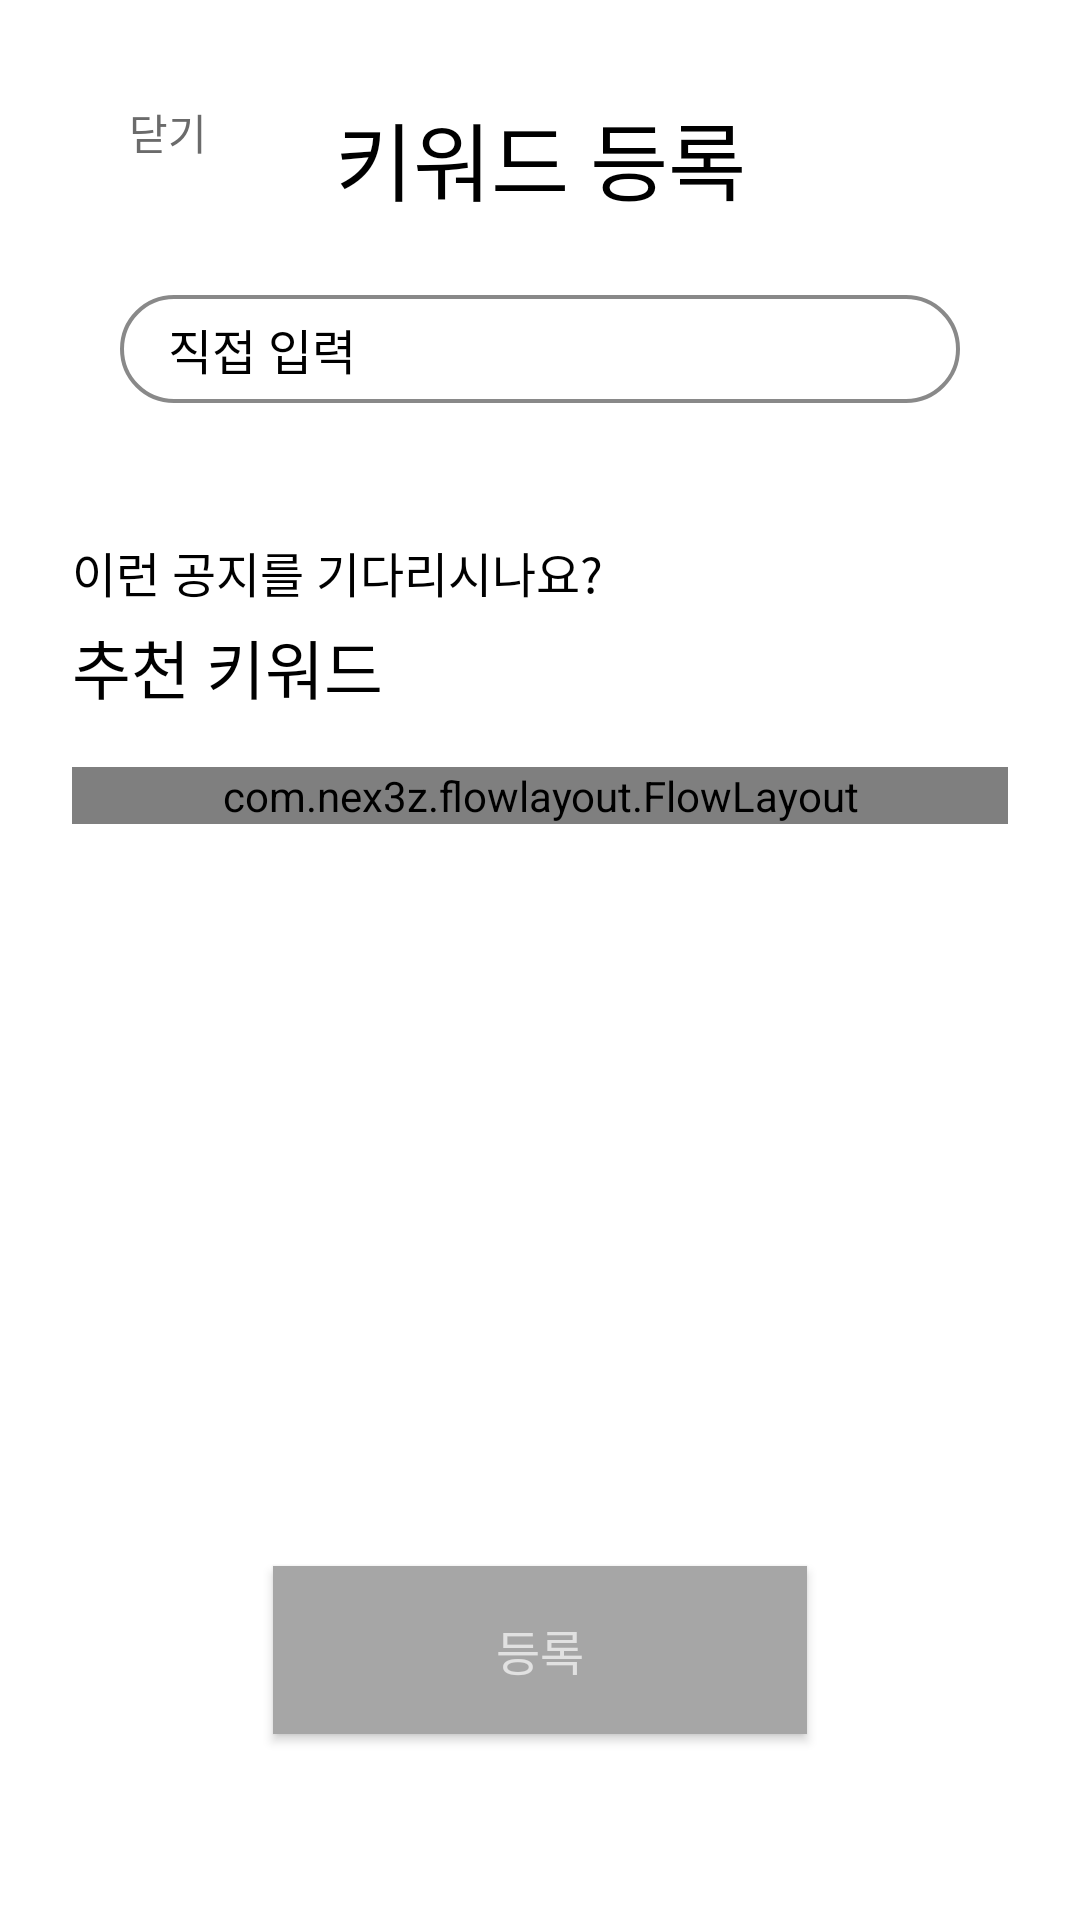

Reconstruct the res/layout file that produces this screen, plus the resources it refers to.
<!-- AndroidManifest.xml: application theme Theme.ThinkerBell -->
<!-- res/layout/fragment_keyword_add.xml -->
<?xml version="1.0" encoding="utf-8"?>
<layout xmlns:android="http://schemas.android.com/apk/res/android"
    xmlns:app="http://schemas.android.com/apk/res-auto"
    xmlns:tools="http://schemas.android.com/tools">

    <data>

    </data>

    <androidx.constraintlayout.widget.ConstraintLayout
        android:layout_width="match_parent"
        android:layout_height="match_parent"
        android:background="@color/primary2">

        <TextView
            android:id="@+id/tv_keyword_add"
            android:layout_width="wrap_content"
            android:layout_height="wrap_content"
            android:text="키워드 등록"
            style="@style/Label_XL"
            android:textColor="@color/primary3"
            app:layout_constraintTop_toTopOf="parent"
            app:layout_constraintStart_toStartOf="parent"
            app:layout_constraintEnd_toEndOf="parent"
            android:layout_marginTop="32dp"/>

        <androidx.appcompat.widget.AppCompatButton
            android:id="@+id/btn_back"
            android:layout_width="wrap_content"
            android:layout_height="wrap_content"
            android:text="닫기"
            style="@style/Pretendard_Text"
            android:textColor="@color/content_secondary"
            android:background="@color/transparent"
            app:layout_constraintTop_toTopOf="parent"
            app:layout_constraintStart_toStartOf="parent"
            android:layout_marginStart="12dp"
            android:layout_marginTop="20dp"/>

        <EditText
            android:id="@+id/et_keyword_add"
            android:layout_width="0dp"
            android:layout_height="36dp"
            android:layout_marginHorizontal="40dp"
            android:background="@drawable/shape_edittext_keyword_bg"
            android:inputType="text"
            android:maxLines="1"
            android:maxLength="9"
            android:hint="직접 입력"
            android:textColorHint="@color/primary3"
            android:textColor="@color/primary3"
            style="@style/Label_Medium"
            app:layout_constraintTop_toBottomOf="@id/tv_keyword_add"
            app:layout_constraintStart_toStartOf="parent"
            app:layout_constraintEnd_toEndOf="parent"
            android:layout_marginTop="25dp" />

        <TextView
            android:id="@+id/tv_msg"
            android:layout_width="wrap_content"
            android:layout_height="wrap_content"
            tools:text="2~9글자, 특수기호/이모지 X"
            android:textColor="@color/red_gray_800"
            android:fontFamily="@font/pretendard_medium"
            android:textSize="11sp"
            app:layout_constraintTop_toBottomOf="@id/et_keyword_add"
            app:layout_constraintStart_toStartOf="@id/et_keyword_add"
            app:layout_constraintEnd_toEndOf="@id/et_keyword_add"
            app:layout_constraintHorizontal_bias="0"
            android:layout_marginTop="4dp"
            android:layout_marginStart="4dp"/>

        <TextView
            android:id="@+id/tv_msg2"
            android:layout_width="wrap_content"
            android:layout_height="wrap_content"
            android:text="이런 공지를 기다리시나요?"
            android:textColor="@color/primary3"
            style="@style/Paragraph_Medium"
            app:layout_constraintTop_toBottomOf="@id/tv_msg"
            app:layout_constraintStart_toStartOf="parent"
            android:layout_marginTop="26dp"
            android:layout_marginStart="24dp"/>

        <TextView
            android:id="@+id/tv_suggestion_keyword"
            android:layout_width="wrap_content"
            android:layout_height="wrap_content"
            android:text="추천 키워드"
            android:textColor="@color/primary3"
            style="@style/Label_Large"
            app:layout_constraintTop_toBottomOf="@id/tv_msg2"
            app:layout_constraintStart_toStartOf="@id/tv_msg2"
            android:layout_marginTop="4dp"/>

        <com.nex3z.flowlayout.FlowLayout
            android:id="@+id/fl_keyword"
            android:layout_width="0dp"
            android:layout_height="wrap_content"
            app:layout_constraintTop_toBottomOf="@id/tv_suggestion_keyword"
            app:layout_constraintStart_toStartOf="parent"
            app:layout_constraintEnd_toEndOf="parent"
            android:layout_marginHorizontal="24dp"
            android:layout_marginTop="18dp"
            app:flChildSpacing="auto"
            >

            <TextView
                android:id="@+id/chip1"
                android:layout_width="wrap_content"
                android:layout_height="wrap_content"
                android:background="@drawable/shape_chip_keyword_bg"
                android:text="등록금"
                style="@style/Label_Medium"
                android:textColor="@color/primary3"
                />

            <TextView
                android:id="@+id/chip2"
                android:layout_width="wrap_content"
                android:layout_height="wrap_content"
                android:background="@drawable/shape_chip_keyword_bg"
                android:text="입사신청"
                style="@style/Label_Medium"
                android:textColor="@color/primary3" />

            <TextView
                android:id="@+id/chip3"
                android:layout_width="wrap_content"
                android:layout_height="wrap_content"
                android:background="@drawable/shape_chip_keyword_bg"
                android:text="수강신청"
                style="@style/Label_Medium"
                android:textColor="@color/primary3" />

            <TextView
                android:id="@+id/chip4"
                android:layout_width="wrap_content"
                android:layout_height="wrap_content"
                android:background="@drawable/shape_chip_keyword_bg"
                android:text="계절수업"
                style="@style/Label_Medium"
                android:textColor="@color/primary3"
                android:layout_marginTop="18dp"/>

            <TextView
                android:id="@+id/chip5"
                android:layout_width="wrap_content"
                android:layout_height="wrap_content"
                android:background="@drawable/shape_chip_keyword_bg"
                android:text="교환학생"
                style="@style/Label_Medium"
                android:textColor="@color/primary3"
                android:layout_marginTop="18dp"/>

            <TextView
                android:id="@+id/chip6"
                android:layout_width="wrap_content"
                android:layout_height="wrap_content"
                android:background="@drawable/shape_chip_keyword_bg"
                android:text="장학금"
                style="@style/Label_Medium"
                android:textColor="@color/primary3"
                android:layout_marginTop="18dp"/>

            <TextView
                android:id="@+id/chip7"
                android:layout_width="wrap_content"
                android:layout_height="wrap_content"
                android:background="@drawable/shape_chip_keyword_bg"
                android:text="학점교류"
                style="@style/Label_Medium"
                android:textColor="@color/primary3"
                android:layout_marginTop="18dp"/>

            <TextView
                android:id="@+id/chip8"
                android:layout_width="wrap_content"
                android:layout_height="wrap_content"
                android:background="@drawable/shape_chip_keyword_bg"
                android:text="교직이수"
                style="@style/Label_Medium"
                android:textColor="@color/primary3"
                android:layout_marginTop="18dp"/>

            <TextView
                android:id="@+id/chip9"
                android:layout_width="wrap_content"
                android:layout_height="wrap_content"
                android:background="@drawable/shape_chip_keyword_bg"
                android:text="공모전"
                style="@style/Label_Medium"
                android:textColor="@color/primary3"
                android:layout_marginTop="18dp"/>

        </com.nex3z.flowlayout.FlowLayout>

        <androidx.appcompat.widget.AppCompatButton
            android:id="@+id/btn_keyword_add"
            android:layout_width="178dp"
            android:layout_height="56dp"
            android:background="@color/red_gray_300"
            app:layout_constraintStart_toStartOf="parent"
            app:layout_constraintEnd_toEndOf="parent"
            app:layout_constraintTop_toBottomOf="@id/fl_keyword"
            app:layout_constraintBottom_toBottomOf="parent"
            app:layout_constraintVertical_bias="0.8"
            android:text="등록"
            android:textColor="@color/red_gray_100"
            style="@style/Heading_Medium"
            />

    </androidx.constraintlayout.widget.ConstraintLayout>
</layout>
<!-- resources referenced by this layout -->
<resources>
  <color name="content_secondary">#6B6B6B</color>
  <color name="primary2">#FFFFFF</color>
  <color name="primary3">#000000</color>
  <color name="red_gray_100">#E1E1E1</color>
  <color name="red_gray_300">#A6A6A6</color>
  <color name="red_gray_800">#2B2B2B</color>
  <color name="transparent">#00000000</color>
  <!-- drawable shape_chip_keyword_bg (drawable) -->
  <?xml version="1.0" encoding="utf-8"?>
  <shape xmlns:android="http://schemas.android.com/apk/res/android">
      <solid android:color="#C4E4E9EF"/>
      <corners android:radius="100dp"/>
      <padding android:top="10dp"
          android:bottom="10dp"
          android:left="24dp"
          android:right="24dp"/>
  </shape>
  <!-- drawable shape_edittext_keyword_bg (drawable) -->
  <?xml version="1.0" encoding="utf-8"?>
  <shape xmlns:android="http://schemas.android.com/apk/res/android">
      <corners android:radius="24.5dp" />
      <stroke android:width="1.2dp"
          android:color="#898989" />
      <solid android:color="@color/primary2" />
      <padding android:top="2dp"
          android:bottom="2dp"
          android:left="16dp"
          android:right="16dp" />
  </shape>
  <style name="Heading_Medium">
          <item name="fontFamily">@font/pretendard_bold</item>
          <item name="android:textSize">16sp</item>
          <item name="lineHeight">22.4sp</item>
      </style>
  <style name="Label_Large">
          <item name="fontFamily">@font/pretendard_semi_bold</item>
          <item name="android:textSize">21.33sp</item>
          <item name="lineHeight">31.99sp</item>
      </style>
  <style name="Label_Medium">
          <item name="fontFamily">@font/pretendard_semi_bold</item>
          <item name="fontWeight">600</item>
          <item name="android:textSize">16sp</item>
          <item name="lineHeight">24sp</item>
      </style>
  <style name="Label_XL">
          <item name="fontFamily">@font/pretendard_semi_bold</item>
          <item name="android:textSize">28.43sp</item>
          <item name="lineHeight">42.65sp</item>
      </style>
  <style name="Paragraph_Medium">
          <item name="fontFamily">@font/pretendard_regular</item>
          <item name="fontWeight">400</item>
          <item name="android:textSize">16sp</item>
          <item name="lineHeight">25.6sp</item>
      </style>
  <style name="Pretendard_Text">
          <item name="fontFamily">@font/pretendard_medium</item>
          <item name="fontWeight">500</item>
          <item name="android:textSize">14sp</item>
          <item name="lineHeight">16.71sp</item>
      </style>
  <style name="Theme.ThinkerBell" parent="Base.Theme.ThinkerBell" />
  <style name="Base.Theme.ThinkerBell" parent="Theme.AppCompat.NoActionBar">
          <item name="colorPrimary">@color/primary2</item>
          <item name="android:statusBarColor">@color/primary1</item>
          <item name="android:windowLightStatusBar">false</item>
  
          
          <item name="android:windowIsTranslucent">true</item>
          <item name="android:windowSplashScreenBackground" tools:targetApi="s">@color/primary2</item>
          <item name="android:windowSplashScreenAnimationDuration" tools:targetApi="s">500</item>
  
          
          <item name="android:windowAnimationStyle">@null</item>
      </style>
  <color name="primary1">#00368A</color>
</resources>
